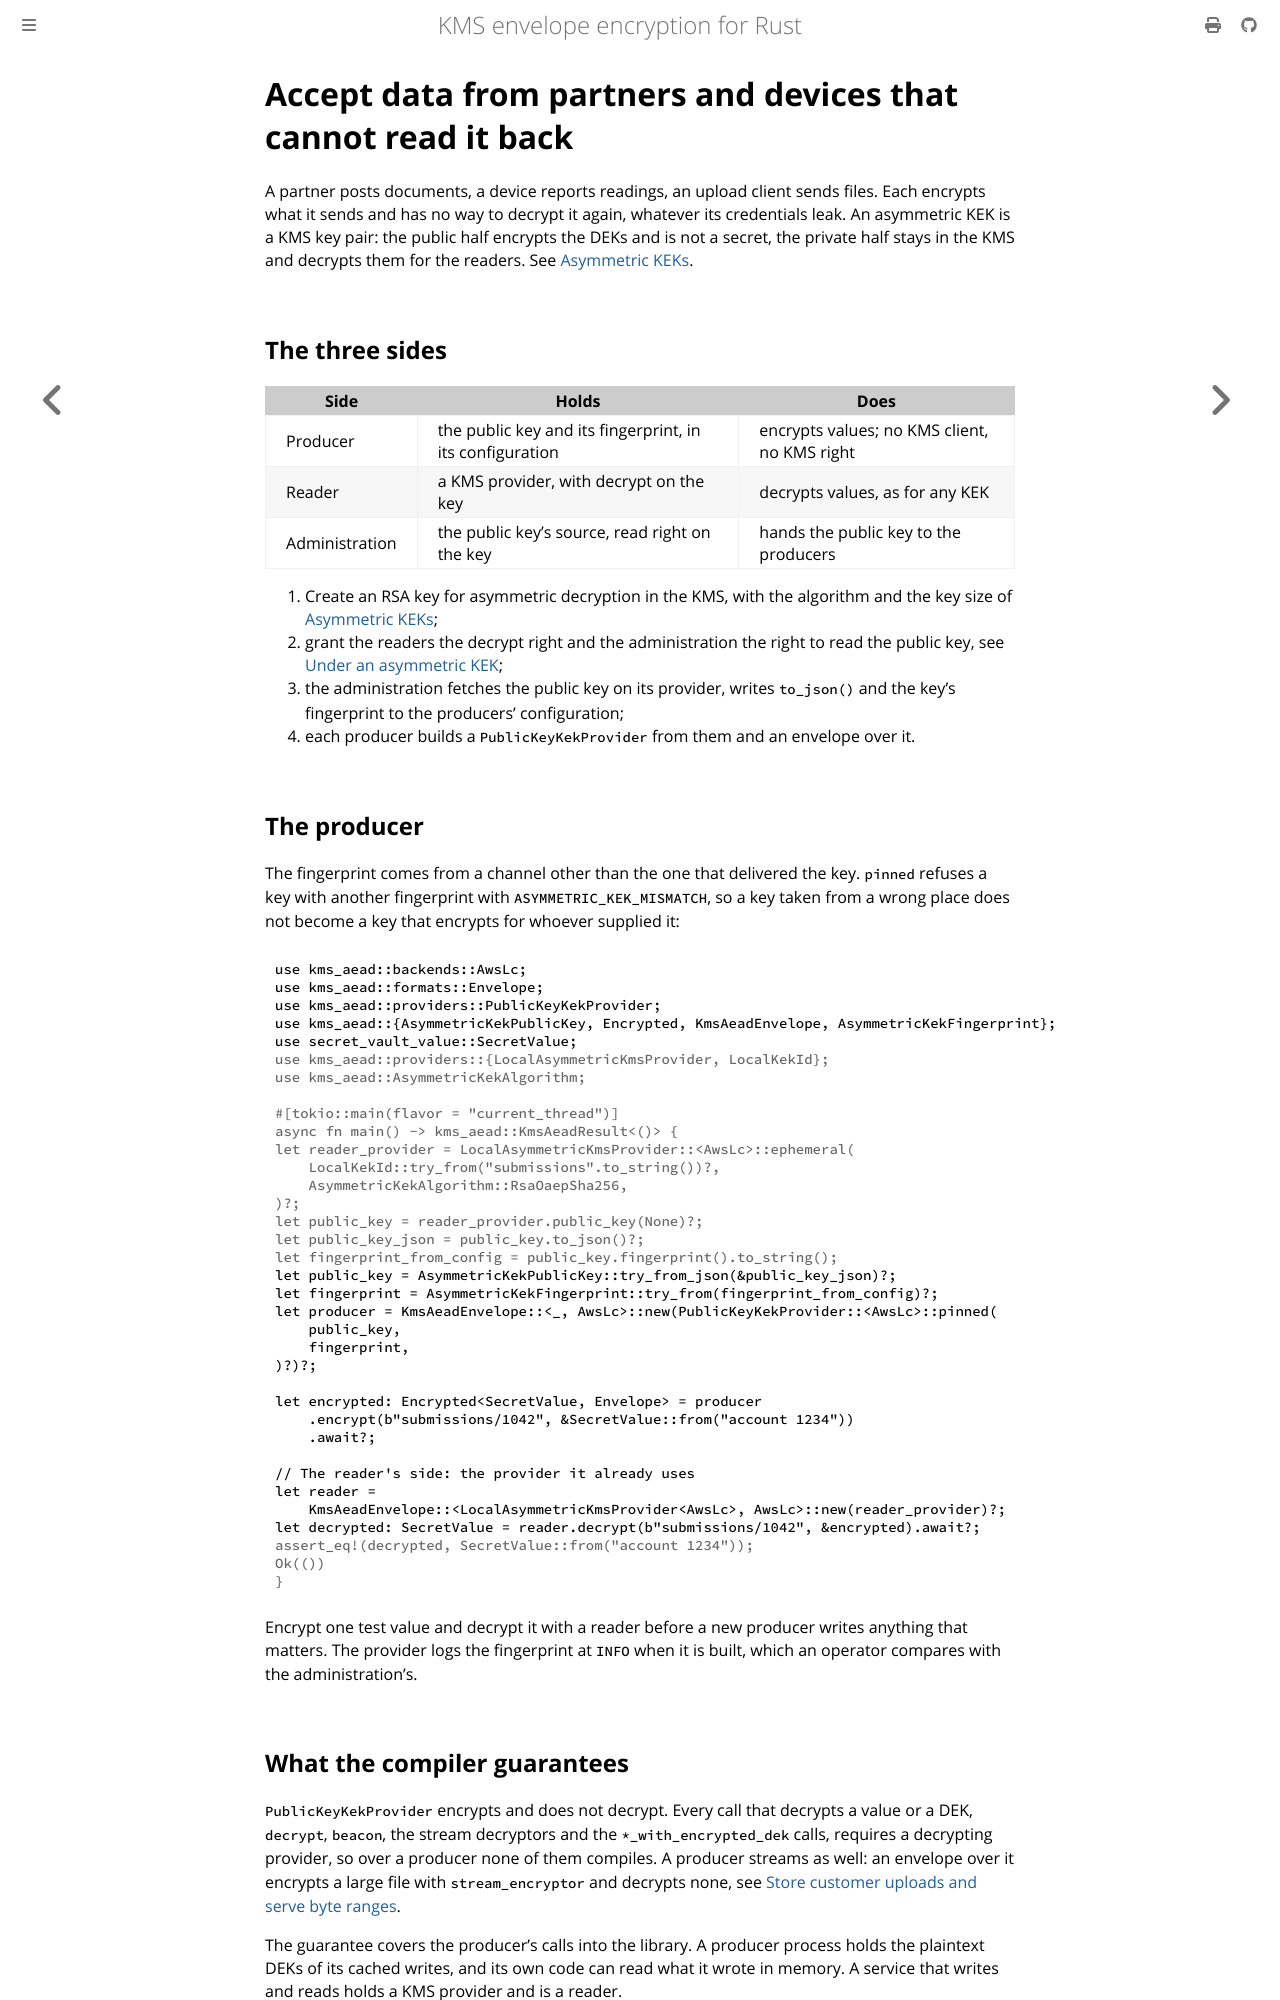

repository: abdolence/kms-aead-rs · page: use-cases/write-only-producers.html · generator: mdbook

# Accept data from partners and devices that cannot read it back

A partner posts documents, a device reports readings, an upload client sends files. Each encrypts
what it sends and has no way to decrypt it again, whatever its credentials leak. An asymmetric KEK
is a KMS key pair: the public half encrypts the DEKs and is not a secret, the private half stays in
the KMS and decrypts them for the readers. See [Asymmetric KEKs](../asymmetric-kek.md).

## The three sides

| Side | Holds | Does |
|---|---|---|
| Producer | the public key and its fingerprint, in its configuration | encrypts values; no KMS client, no KMS right |
| Reader | a KMS provider, with decrypt on the key | decrypts values, as for any KEK |
| Administration | the public key's source, read right on the key | hands the public key to the producers |

1. Create an RSA key for asymmetric decryption in the KMS, with the algorithm and the key size of
   [Asymmetric KEKs](../asymmetric-kek.md);
2. grant the readers the decrypt right and the administration the right to read the public key,
   see [Under an asymmetric KEK](../production/permissions.md#under-an-asymmetric-kek);
3. the administration fetches the public key on its provider, writes `to_json()` and the key's
   fingerprint to the producers' configuration;
4. each producer builds a `PublicKeyKekProvider` from them and an envelope over it.

## The producer

The fingerprint comes from a channel other than the one that delivered the key. `pinned` refuses a
key with another fingerprint with `ASYMMETRIC_KEK_MISMATCH`, so a key taken from a wrong place does
not become a key that encrypts for whoever supplied it:

```rust
use kms_aead::backends::AwsLc;
use kms_aead::formats::Envelope;
use kms_aead::providers::PublicKeyKekProvider;
use kms_aead::{AsymmetricKekPublicKey, Encrypted, KmsAeadEnvelope, AsymmetricKekFingerprint};
use secret_vault_value::SecretValue;
# use kms_aead::providers::{LocalAsymmetricKmsProvider, LocalKekId};
# use kms_aead::AsymmetricKekAlgorithm;

# #[tokio::main(flavor = "current_thread")]
# async fn main() -> kms_aead::KmsAeadResult<()> {
# let reader_provider = LocalAsymmetricKmsProvider::<AwsLc>::ephemeral(
#     LocalKekId::try_from("submissions".to_string())?,
#     AsymmetricKekAlgorithm::RsaOaepSha256,
# )?;
# let public_key = reader_provider.public_key(None)?;
# let public_key_json = public_key.to_json()?;
# let fingerprint_from_config = public_key.fingerprint().to_string();
let public_key = AsymmetricKekPublicKey::try_from_json(&public_key_json)?;
let fingerprint = AsymmetricKekFingerprint::try_from(fingerprint_from_config)?;
let producer = KmsAeadEnvelope::<_, AwsLc>::new(PublicKeyKekProvider::<AwsLc>::pinned(
    public_key,
    fingerprint,
)?)?;

let encrypted: Encrypted<SecretValue, Envelope> = producer
    .encrypt(b"submissions/1042", &SecretValue::from("account 1234"))
    .await?;

// The reader's side: the provider it already uses
let reader =
    KmsAeadEnvelope::<LocalAsymmetricKmsProvider<AwsLc>, AwsLc>::new(reader_provider)?;
let decrypted: SecretValue = reader.decrypt(b"submissions/1042", &encrypted).await?;
# assert_eq!(decrypted, SecretValue::from("account 1234"));
# Ok(())
# }
```

Encrypt one test value and decrypt it with a reader before a new producer writes anything that
matters. The provider logs the fingerprint at `INFO` when it is built, which an operator compares
with the administration's.
